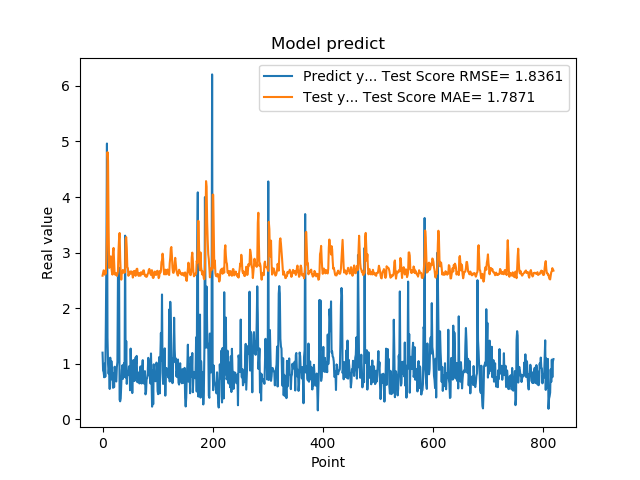

Data behind this chart, as committed beside it:
1.201630949974060059e+00, 2.585984279896067939e+00
8.802530169486999512e-01, 2.631901125867572855e+00
8.531429767608642578e-01, 2.682193920224462236e+00
7.591750025749206543e-01, 2.672550356357723533e+00
1.005007982254028320e+00, 2.604748634448233791e+00
7.687720060348510742e-01, 2.628692646004660460e+00
1.740013241767883301e+00, 2.621212940638250277e+00
2.913533687591552734e+00, 2.873392307030232296e+00
4.963075160980224609e+00, 3.336783202132118209e+00
1.471215128898620605e+00, 4.808157379180655333e+00
1.000648975372314453e+00, 4.653382965123636694e+00
8.220189809799194336e-01, 3.444401874916168449e+00
9.362199902534482643e-01, 2.726019046849852856e+00
5.486897230148315430e-01, 2.842243418125954602e+00
1.111255049705505371e+00, 2.889892858300054712e+00
7.148039937019348145e-01, 2.934261820708676360e+00
1.052167057991027832e+00, 2.733789193248116423e+00
8.955980539321898304e-01, 2.653488030662386699e+00
7.769405245780944824e-01, 2.605447743315275844e+00
5.699509978294372559e-01, 3.022820624676815005e+00
8.244060277938842773e-01, 3.085087237585915521e+00
5.800840258598327637e-01, 2.849714389098305212e+00
9.488009810447691761e-01, 2.612324690214460787e+00
7.918390035629272461e-01, 2.605263950523931005e+00
6.937990188598632812e-01, 2.633655177045599594e+00
6.834830045700073242e-01, 2.614636729719265862e+00
9.433320164680479847e-01, 2.583382949036248544e+00
1.032713770866394043e+00, 2.617313395883865912e+00
2.556216001510620117e+00, 2.662269908995056777e+00
2.464895963668823242e+00, 3.044101863930820606e+00
2.728049993515014204e+00, 3.252869652776708698e+00
3.558506965637206476e-01, 3.354175317427821490e+00
3.262020051479339600e-01, 2.909016179840711480e+00
3.781589865684509277e-01, 2.642884439616135506e+00
6.306380033493041992e-01, 2.514922867833617293e+00
8.854129910469055176e-01, 2.640064342021354538e+00
9.743152856826782227e-01, 2.637190982278335483e+00
7.307389974594116211e-01, 2.690308694446587268e+00
9.521890282630921520e-01, 2.648443415328710415e+00
1.011654973030090332e+00, 2.639465785522756125e+00
7.643579840660095215e-01, 2.665592650962603116e+00
3.306220054626464844e+00, 2.645938315501362936e+00
7.543110251426696777e-01, 3.244607397263844284e+00
1.409499049186706321e+00, 3.278790043214864447e+00
6.401469707489013672e-01, 3.082337793229170231e+00
8.640019893646240234e-01, 2.732397072352476641e+00
8.469420075416564941e-01, 2.723713685082007174e+00
7.976629734039306641e-01, 2.583734855315954260e+00
9.555831551551821068e-01, 2.612521404777965461e+00
9.546210169792175293e-01, 2.637221407672753593e+00
5.251880288124084473e-01, 2.660843435139855107e+00
1.275226235389709695e+00, 2.619586649382203536e+00
8.355640172958374023e-01, 2.661521269097240516e+00
7.640249729156494141e-01, 2.659503610607682589e+00
4.752210080623626154e-01, 2.636508620621906829e+00
7.414129972457885742e-01, 2.552190269115997445e+00
1.069700956344604492e+00, 2.599034116654181936e+00
7.892770171165466309e-01, 2.669535770267192909e+00
6.914690136909484863e-01, 2.672305435954700048e+00
7.093830108642578125e-01, 2.611668819094627558e+00
1.115731000900268555e+00, 2.583174745889062596e+00
... 759 more rows
